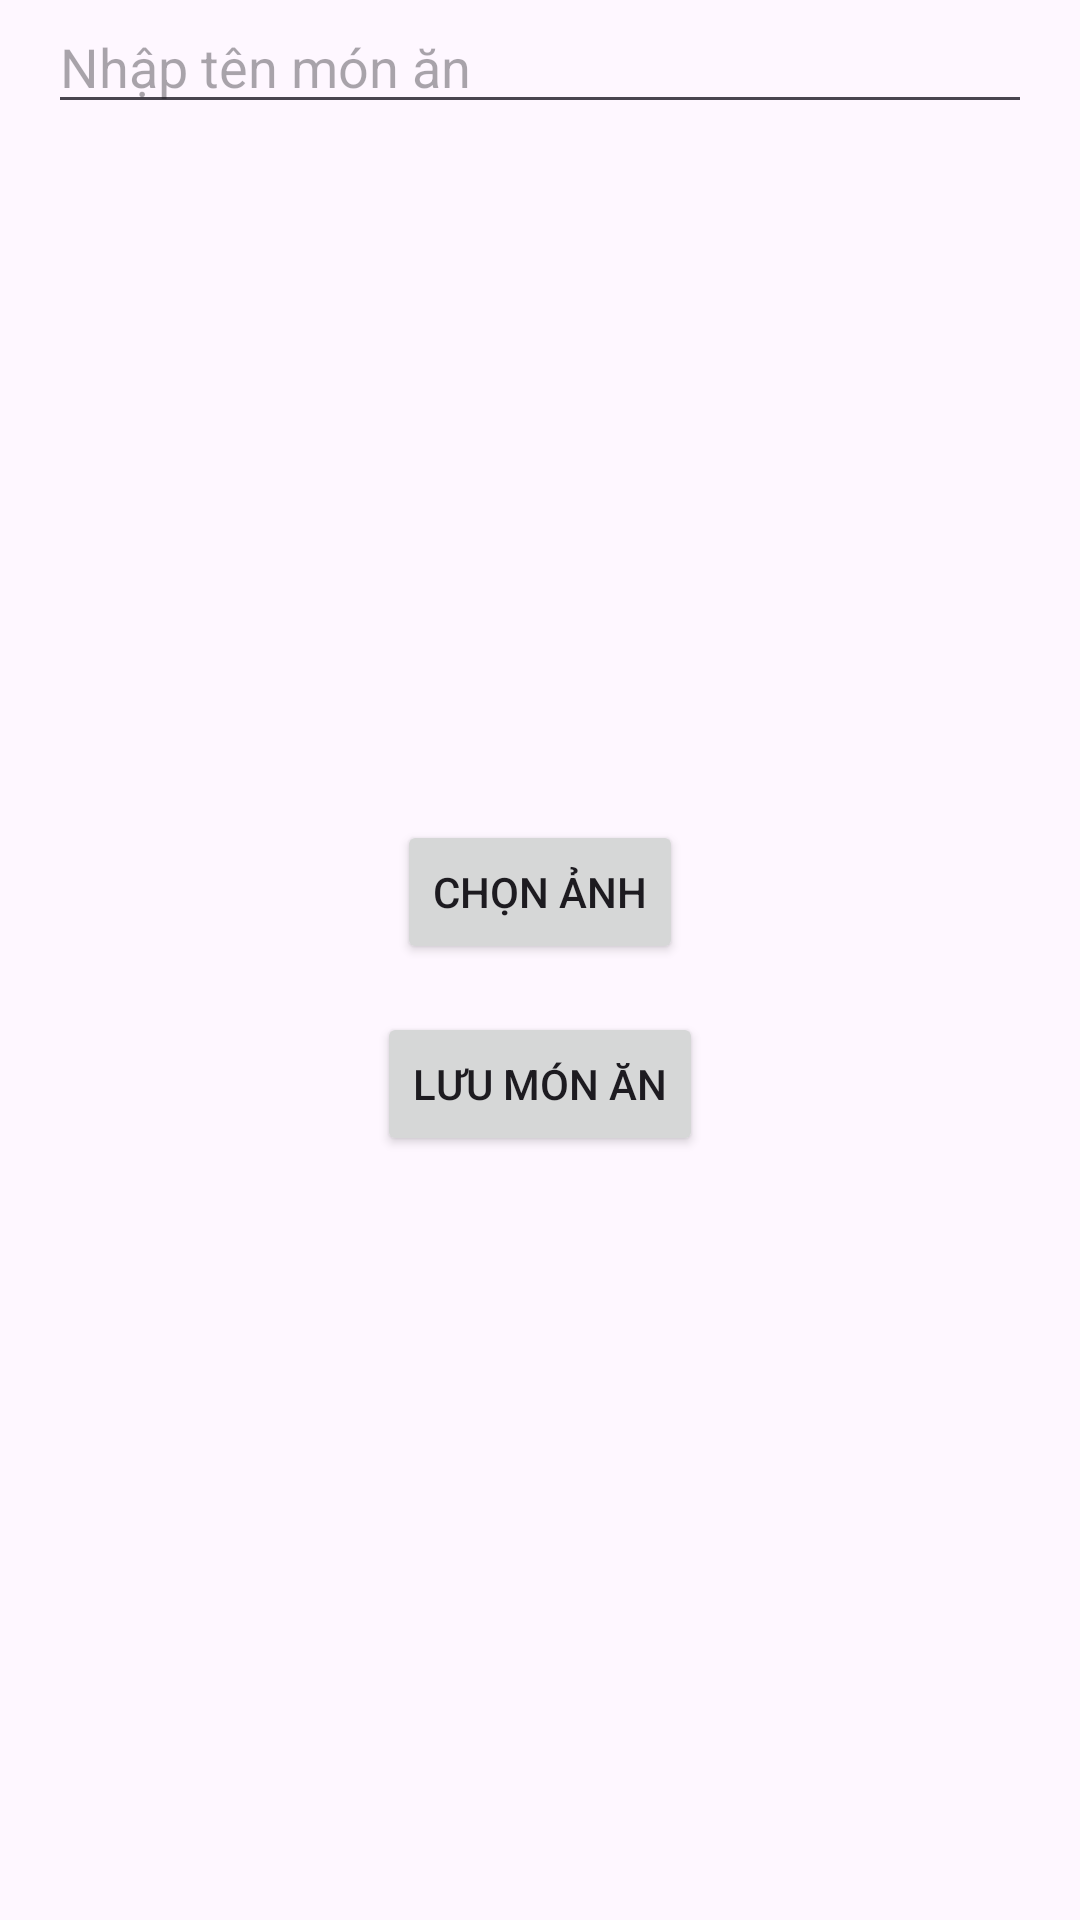

Android layout source for this screen:
<!-- AndroidManifest.xml: application theme Theme._22A1001D0036_NguyenThiMyBinh -->
<!-- res/layout/activity_add_food.xml -->
<?xml version="1.0" encoding="utf-8"?>
<androidx.constraintlayout.widget.ConstraintLayout
    xmlns:android="http://schemas.android.com/apk/res/android"
    xmlns:app="http://schemas.android.com/apk/res-auto"
    xmlns:tools="http://schemas.android.com/tools"
    android:layout_width="match_parent"
    android:layout_height="match_parent"
    tools:context=".AddFoodActivity">

    <EditText
        android:id="@+id/edtFoodName"
        android:layout_width="match_parent"
        android:layout_height="wrap_content"
        android:hint="Nhập tên món ăn"
        android:layout_margin="16dp"
        tools:ignore="MissingConstraints" />

    <ImageView
        android:id="@+id/imgFood"
        android:layout_width="200dp"
        android:layout_height="200dp"
        android:layout_marginTop="16dp"
        android:src="@drawable/ic_food_placeholder"
        app:layout_constraintTop_toBottomOf="@id/edtFoodName"
        app:layout_constraintStart_toStartOf="parent"
        app:layout_constraintEnd_toEndOf="parent"/>

    <Button
        android:id="@+id/btnChooseImage"
        android:layout_width="wrap_content"
        android:layout_height="wrap_content"
        android:text="Chọn ảnh"
        android:layout_marginTop="16dp"
        app:layout_constraintTop_toBottomOf="@id/imgFood"
        app:layout_constraintStart_toStartOf="parent"
        app:layout_constraintEnd_toEndOf="parent"/>

    <Button
        android:id="@+id/btnSave"
        android:layout_width="wrap_content"
        android:layout_height="wrap_content"
        android:text="Lưu món ăn"
        android:layout_marginTop="16dp"
        app:layout_constraintTop_toBottomOf="@id/btnChooseImage"
        app:layout_constraintStart_toStartOf="parent"
        app:layout_constraintEnd_toEndOf="parent"/>

</androidx.constraintlayout.widget.ConstraintLayout>
<!-- resources referenced by this layout -->
<resources>
  <style name="Theme._22A1001D0036_NguyenThiMyBinh" parent="Base.Theme._22A1001D0036_NguyenThiMyBinh" />
  <style name="Base.Theme._22A1001D0036_NguyenThiMyBinh" parent="Theme.Material3.DayNight.NoActionBar">
          
          
      </style>
</resources>
